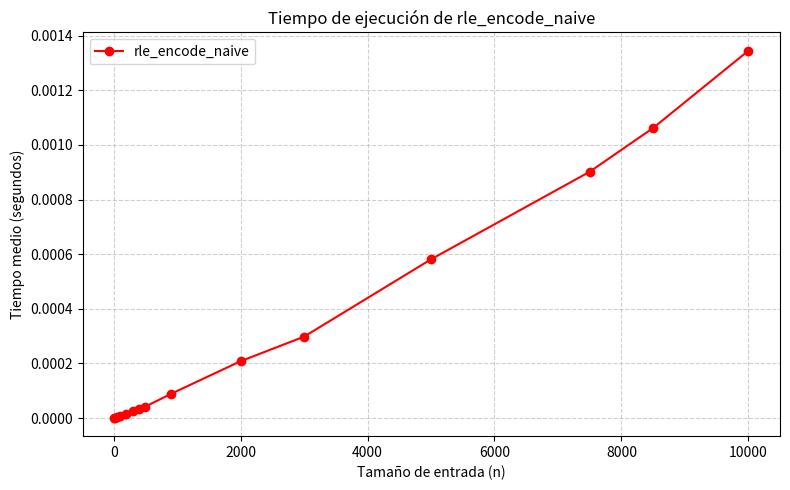

Source code (Python):
#Utilidades para medir tiempos de ejecución y representar resultados.
# pylint: disable=missing-function-docstring


from collections.abc import Callable, Iterable, Sequence
from typing import Any
import time  # Proporciona temporizadores de alta resolución.
from random import randint

import matplotlib.pyplot as plt  # Biblioteca utilizada para crear gráficas.


# I.A.1. Medición de tiempos de ejecución
def time_measure(
    f: Callable[[Any], Any],
    dataprep: Callable[[int], Any],
    Nlist: Sequence[int],
    Nrep: int = 1000,
    Nstat: int = 100,
) -> list[tuple[float, float]]:
    """Mide el tiempo medio y la varianza de una función.

    Para cada tamaño ``n`` de ``Nlist``:

    1. Se genera un conjunto de datos mediante ``dataprep(n)``.
    2. Se ejecuta ``f(data)`` varias veces.
    3. Se repite la medición para obtener varias observaciones estadísticas.
    4. Se calcula la media y la varianza de esas observaciones.

    Args:
        f: Función que se desea medir. Debe aceptar un único argumento.
        dataprep: Función que genera los datos de prueba a partir de ``n``.
        Nlist: Secuencia de tamaños de entrada que se van a estudiar.
        Nrep: Número de ejecuciones de ``f`` en cada medición parcial.
        Nstat: Número de mediciones parciales para cada tamaño de entrada.

    Returns:
        Una lista de tuplas ``(media, varianza)``. Cada posición corresponde
        al tamaño de entrada situado en la misma posición de ``Nlist``.

    Raises:
        ValueError: Si ``Nrep`` o ``Nstat`` no son positivos.
    """
    # Validar los parámetros evita realizar mediciones sin sentido, como
    # dividir entre cero o no recoger ninguna observación.
    if Nrep <= 0 or Nstat <= 0:
        raise ValueError("Nrep y Nstat deben ser mayores que cero")

    # Esta lista almacenará un resultado para cada tamaño de entrada.
    results: list[tuple[float, float]] = []

    # Recorremos cada tamaño de entrada que queremos estudiar.
    for n in Nlist:
        # Aquí se guardará una medición media por cada repetición estadística.
        partial_times: list[float] = []

        for _ in range(Nstat):
            # Generar los datos fuera del intervalo medido evita incluir en el
            # tiempo de la función el coste de preparar la entrada.
            data: Any = dataprep(n)

            # perf_counter() es apropiado para medir intervalos de tiempo
            # porque utiliza un reloj de alta resolución.
            start_time: float = time.perf_counter()

            # Ejecutar varias veces reduce el efecto de pequeñas variaciones
            # del sistema operativo y permite obtener un tiempo medio.
            for _ in range(Nrep):
                f(data)

            end_time: float = time.perf_counter()

            # El tiempo total se convierte en tiempo medio por ejecución.
            time_per_execution: float = (end_time - start_time) / Nrep
            partial_times.append(time_per_execution)

        # Media aritmética de las mediciones parciales.
        mean_value: float = sum(partial_times) / Nstat

        # Varianza poblacional: se divide entre el número total de mediciones.
        variance_value: float = sum(
            (value - mean_value) ** 2 for value in partial_times
        ) / Nstat

        # Asociamos la media y la varianza al tamaño de entrada actual.
        results.append((mean_value, variance_value))

    return results


# Función auxiliar para generar una gráfica de una serie de datos.
def plot_single_curve(
    x: Sequence[float],
    y: Sequence[float],
    title: str = "Gráfica de datos",
    xlabel: str = "Eje X",
    ylabel: str = "Eje Y",
    label: str | None = None,
    style: str = "o-",
    color: str = "b",
    grid: bool = True,
    filename: str | None = None,
    figsize: tuple[float, float] = (8.0, 5.0),
) -> None:
    """
    Genera y muestra una gráfica para una única serie de datos.

    Args:
        x: Valores que se mostrarán en el eje horizontal.
        y: Valores que se mostrarán en el eje vertical.
        title: Título de la gráfica.
        xlabel: Etiqueta del eje horizontal.
        ylabel: Etiqueta del eje vertical.
        label: Texto de la leyenda. Si es ``None``, no se muestra leyenda.
        style: Formato de la línea y los marcadores, por ejemplo ``"o-"``.
        color: Color de la curva, por ejemplo ``"b"`` o ``"tab:blue"``.
        grid: Indica si se debe mostrar una cuadrícula.
        filename: Nombre del fichero de salida. Si es ``None``, no se guarda.
        figsize: Tupla ``(ancho, alto)`` expresada en pulgadas.

    Returns:
        ``None``. La función muestra la gráfica y, opcionalmente, la guarda.

    Raises:
        ValueError: Si ``x`` e ``y`` no tienen la misma longitud.
    """
    # Una curva necesita un valor x para cada valor y.
    if len(x) != len(y):
        raise ValueError("x e y deben tener la misma longitud")

    # Crear una figura nueva evita mezclar esta gráfica con otra anterior.
    plt.figure(figsize=figsize)

    # Dibujar la serie de datos con el estilo y el color solicitados.
    plt.plot(x, y, style, color=color, label=label)

    # Añadir información descriptiva facilita la interpretación de la gráfica.
    plt.title(title)
    plt.xlabel(xlabel)
    plt.ylabel(ylabel)

    # La cuadrícula es opcional para no imponer una presentación concreta.
    if grid:
        plt.grid(True, linestyle="--", alpha=0.6)

    # Solo se muestra la leyenda cuando se ha proporcionado una etiqueta.
    if label is not None:
        plt.legend(loc="best")

    # Ajustar automáticamente los márgenes evita que se corten las etiquetas.
    plt.tight_layout()

    # Guardar la figura únicamente cuando se ha indicado un nombre de fichero.
    if filename is not None:
        # split(".") funciona en ejemplos sencillos; pathlib sería preferible
        # en programas más robustos para trabajar con extensiones de fichero.
        file_format: str = filename.rsplit(".", maxsplit=1)[-1]
        plt.savefig(filename, format=file_format, dpi=300)

    # Mostrar la figura en pantalla.
    plt.show()

#FIND_DUPLICATES 28/9/26
def find_duplicates(lst) -> list:
    salida = []

    for i in range(len(lst)):
        if lst[i] in salida:
            continue

        #for j in range(i+1, len(lst)):
        for j in range(i):
            if lst[j] == lst[i]:
                salida.append(lst[j])
                break

    return salida

def preparar_find_duplicates(n):
    return list(range(n // 2)) + list(range(n // 2))
"""
Nlist = [10, 20, 50, 100, 200, 300, 400, 500, 900]

#print(time_measure(find_duplicates, preparar_find_duplicates,Nlist, 10000, 1000))


resultados = time_measure(
    find_duplicates,
    preparar_find_duplicates,
    Nlist,
    Nrep=100,
    Nstat=10
)

for n, (media, varianza) in zip(Nlist, resultados):
    print(f"n = {n}")
    print(f"  Tiempo medio: {media:.10f} segundos")
    print(f"  Varianza:     {varianza:.10e}")
    print() 


#generar la grafica

tiempos_medios = []

for media, varianza in resultados:
    tiempos_medios.append(media)

plot_single_curve(
    x=Nlist,
    y=tiempos_medios,
    title="Tiempo de ejecución de find_duplicates",
    xlabel="Tamaño de entrada (n)",
    ylabel="Tiempo medio (segundos)",
    label="find_duplicates",
    style="o-",
    color="blue"
)
"""

# HAS SUM PAIR 28/9/26 y 05/10/26
def has_sum_pair(par) -> bool:  
    lst, target = par
    dict = {}
    for element in lst:
        resta = target - element
        if resta in dict:
            return True
        dict[element] = True

    return False

def preparar_has_sum_pair(n):
    return [randint(0, n) for i in range(n)]

"""
Pruebas:

print(has_sum_pair(([1, 4, 7, 12, 3], 11)))
# True

print(has_sum_pair(([5, 8, 3], 10)))
# False
"""


# I.B Algoritmos de codificación y compresión de listas

# I.B.1 
# caso base i = 0 crea 100%
# mira el siguiente y:
# si es igual +1
# si es distinto lo crea

def rle_encode_naive(lst):
    # tlist tiene dos elementos, elem y count
    # tlist = [elem, count]
    
    tlist = []

    # el primer elemento se añade si o si
    tlist = tlist + [(lst[0], 1)]
    # para cada elemento en lst
    for i in range(len(lst)-1):
        # separa tlist en elem y count
        elem, count = tlist[len(tlist)-1]
        # si el siguiente elemento de lst está en tlist
        if lst[i+1] == elem:
            # suma 1 a count sustituyendo la tupla por una con count + 1
            tlist[len(tlist)-1] = (elem, count + 1)
        # si el siguiente elemento de lst no está en tlist
        else:
            # crea una nueva tupla
            tlist = tlist + [(lst[i+1], 1)]

    return tlist

def preparar_rle_encode_naive(n):
    return [i // 10 for i in range(n)]

Nlist = [10, 20, 50, 100, 200, 300, 400, 500, 900, 2000, 3000, 5000, 7500, 8500, 10000]

resultados = time_measure(
    rle_encode_naive,
    preparar_rle_encode_naive,
    Nlist,
    Nrep=100,
    Nstat=10
)

for n, (media, varianza) in zip(Nlist, resultados):
    print(f"n = {n}")
    print(f"  Tiempo medio: {media:.10f} segundos")
    print(f"  Varianza:     {varianza:.10e}")
    print()

tiempos_medios = []

for media, varianza in resultados:
    tiempos_medios.append(media)

plot_single_curve(
    x=Nlist,
    y=tiempos_medios,
    title="Tiempo de ejecución de rle_encode_naive",
    xlabel="Tamaño de entrada (n)",
    ylabel="Tiempo medio (segundos)",
    label="rle_encode_naive",
    style="o-",
    color="red"
)
